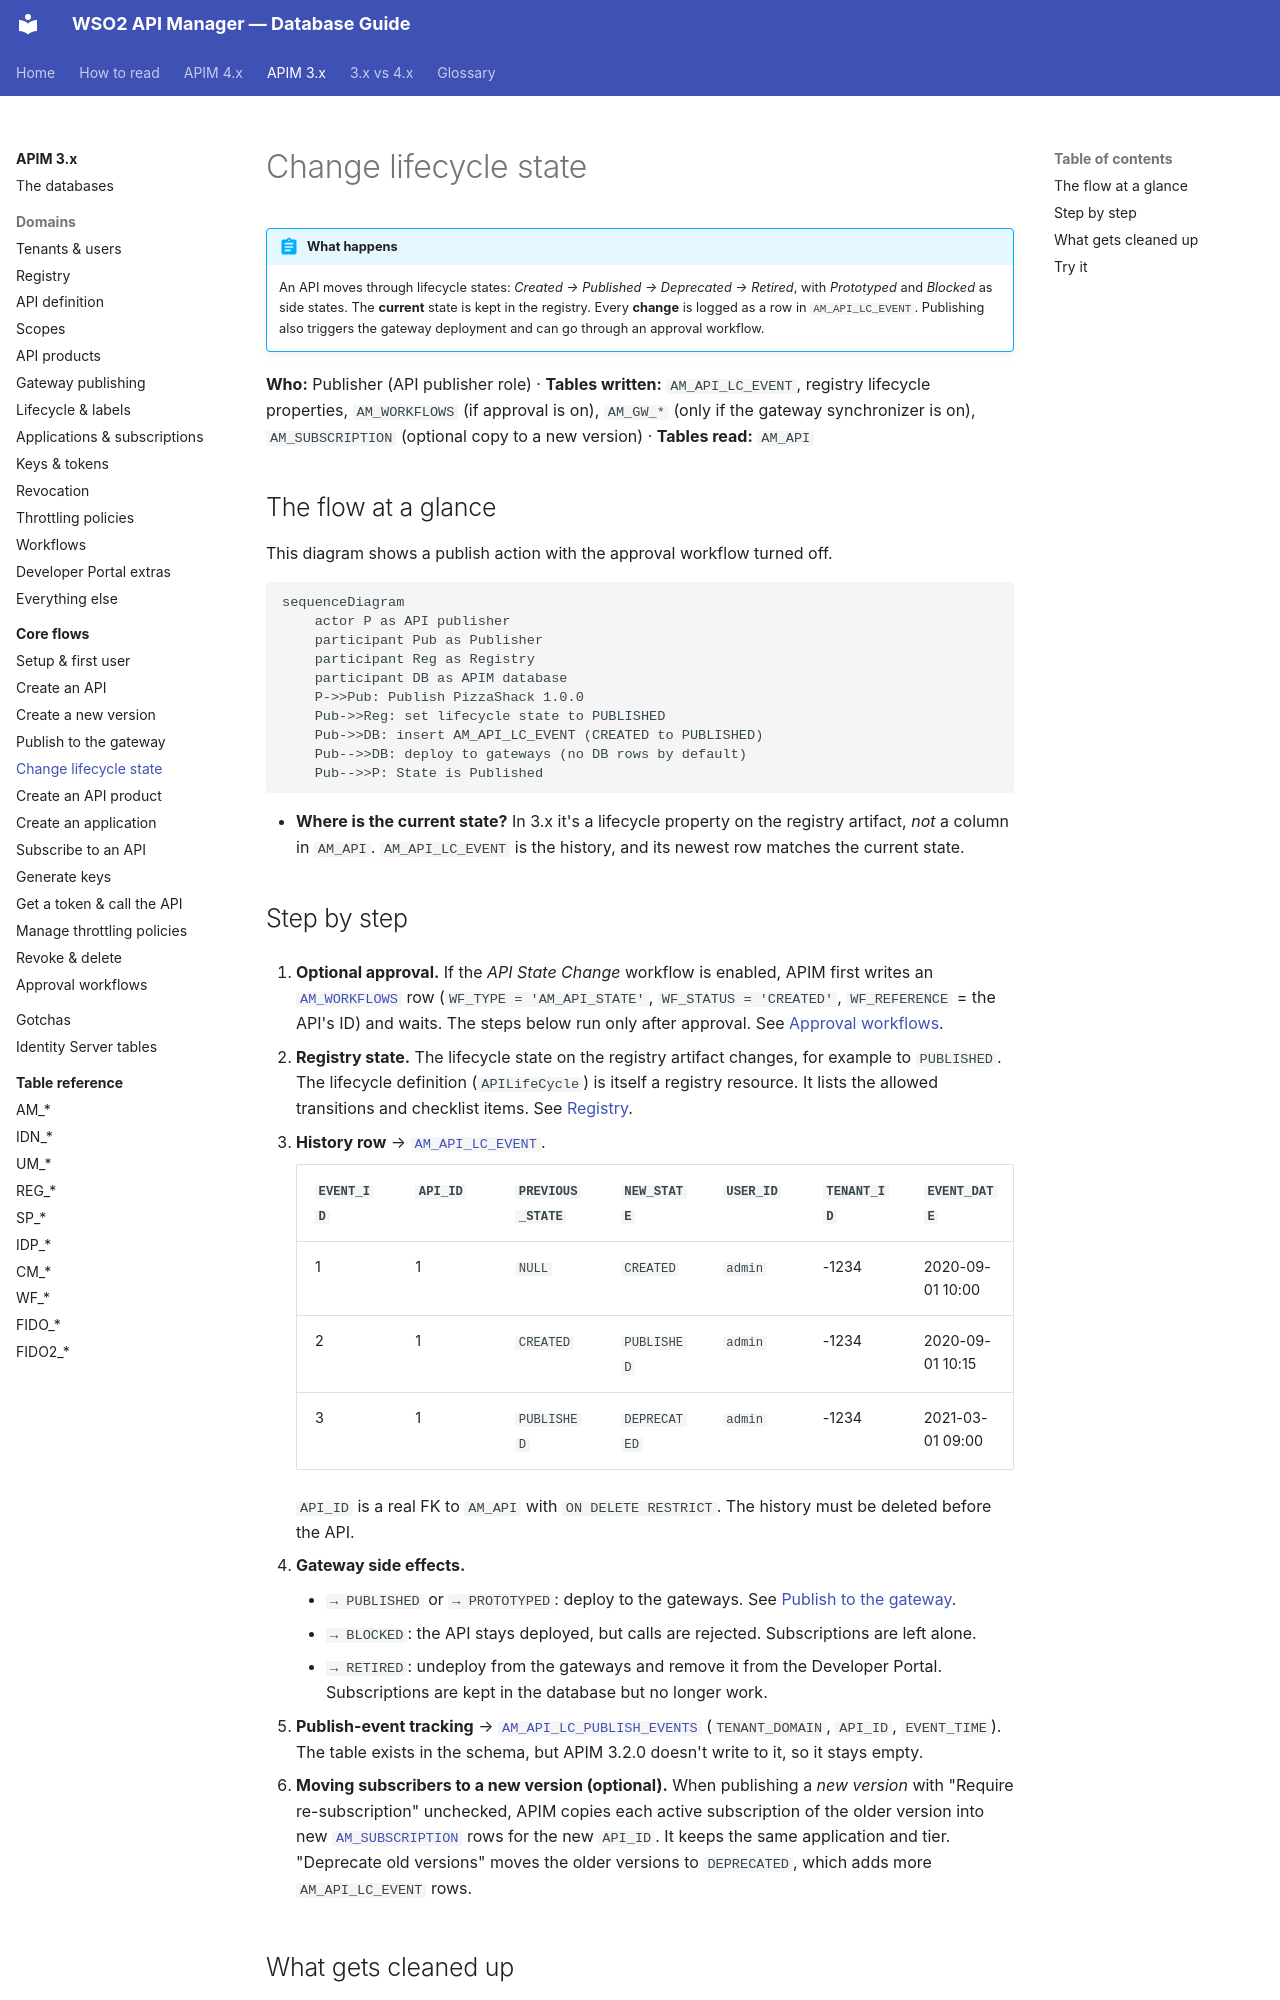

repository: SaviNimz/apim-db-docs · page: apim-3/flows/05-lifecycle/index.html · generator: mkdocs

# Change lifecycle state

!!! abstract "What happens"
    An API moves through lifecycle states: *Created → Published → Deprecated → Retired*, with *Prototyped* and *Blocked* as side states. The **current** state is kept in the registry. Every **change** is logged as a row in `AM_API_LC_EVENT`. Publishing also triggers the gateway deployment and can go through an approval workflow.

**Who:** Publisher (API publisher role) · **Tables written:** `AM_API_LC_EVENT`, registry lifecycle properties, `AM_WORKFLOWS` (if approval is on), `AM_GW_*` (only if the gateway synchronizer is on), `AM_SUBSCRIPTION` (optional copy to a new version) · **Tables read:** `AM_API`

## The flow at a glance

This diagram shows a publish action with the approval workflow turned off.

```mermaid
sequenceDiagram
    actor P as API publisher
    participant Pub as Publisher
    participant Reg as Registry
    participant DB as APIM database
    P->>Pub: Publish PizzaShack 1.0.0
    Pub->>Reg: set lifecycle state to PUBLISHED
    Pub->>DB: insert AM_API_LC_EVENT (CREATED to PUBLISHED)
    Pub-->>DB: deploy to gateways (no DB rows by default)
    Pub-->>P: State is Published
```

- **Where is the current state?** In 3.x it's a lifecycle property on the registry artifact, *not* a column in `AM_API`. `AM_API_LC_EVENT` is the history, and its newest row matches the current state.
